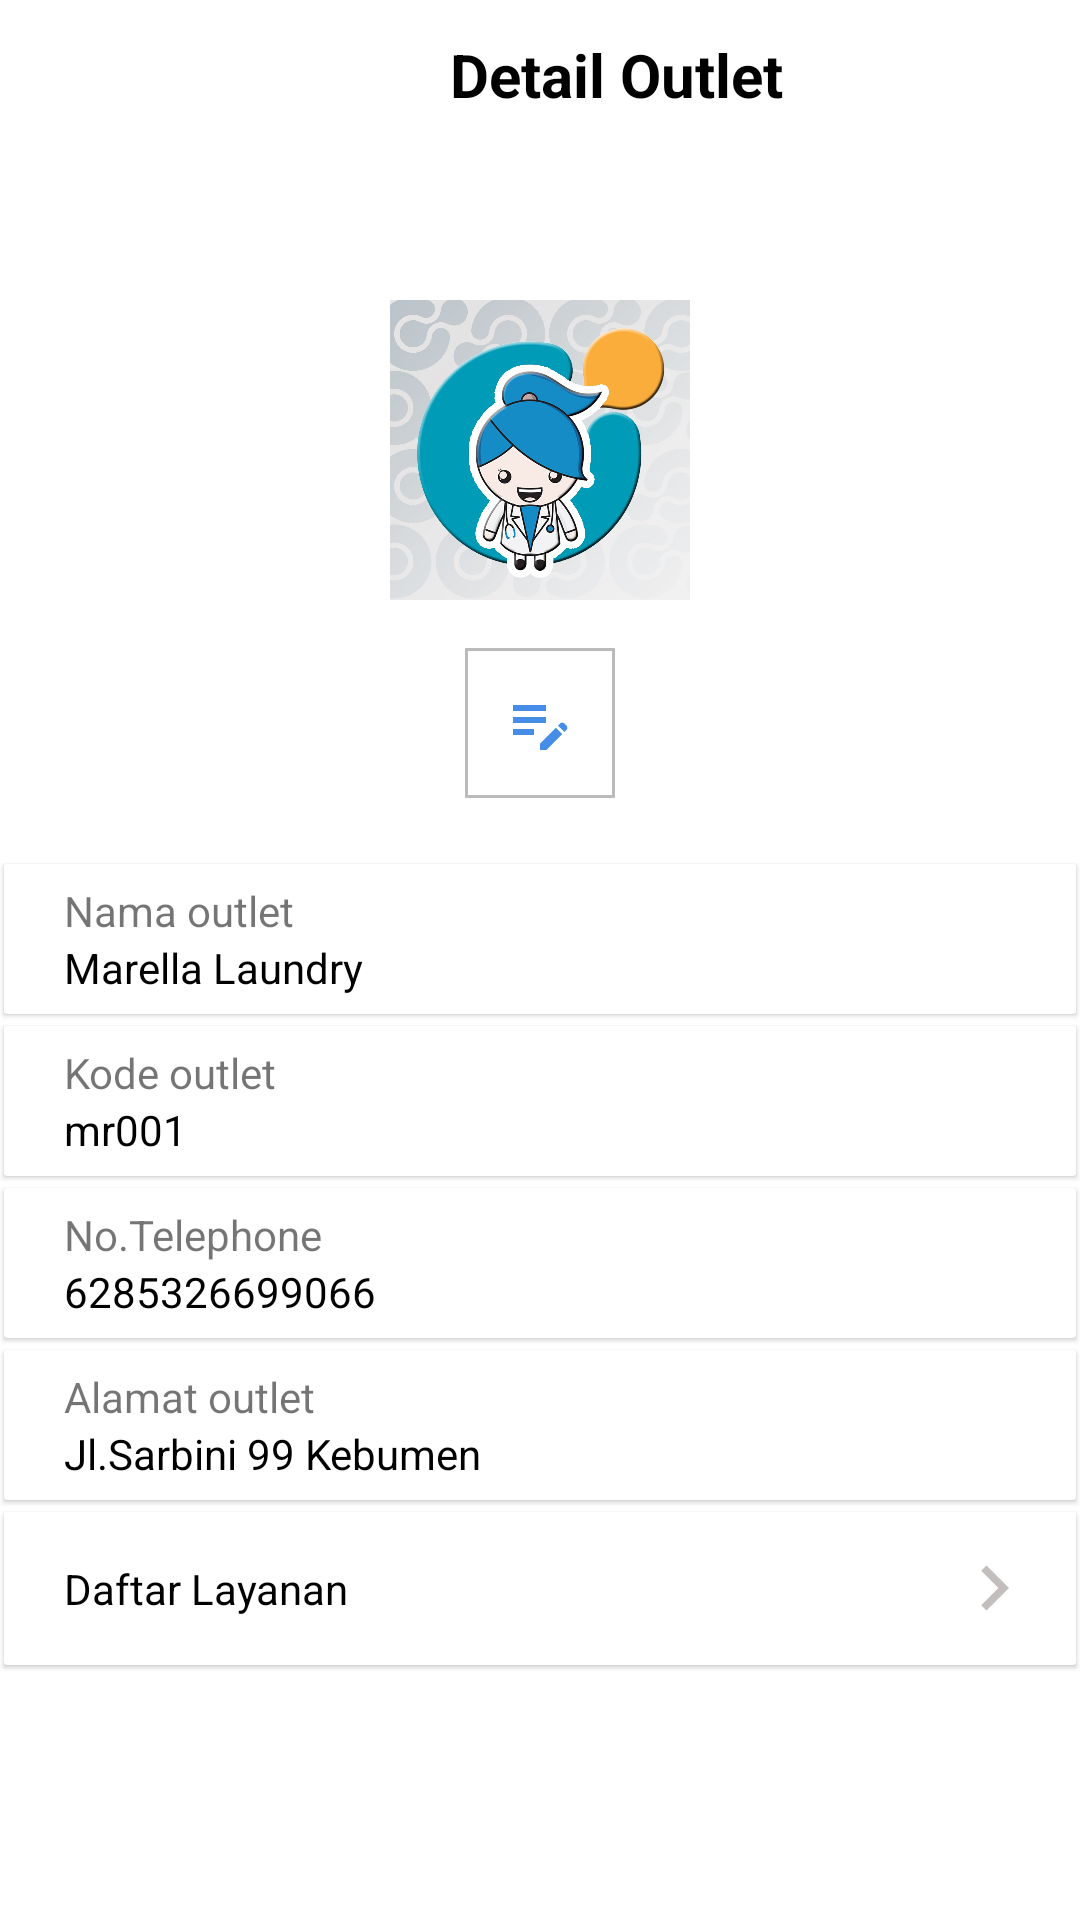

The Android layout XML behind this screen, and the referenced resources:
<!-- AndroidManifest.xml: application theme Theme.Fab_Bottom_app_bar -->
<!-- res/layout/activity_detail_outlet.xml -->
<?xml version="1.0" encoding="utf-8"?>
<androidx.core.widget.NestedScrollView xmlns:android="http://schemas.android.com/apk/res/android"
    xmlns:tools="http://schemas.android.com/tools"
    android:layout_width="match_parent"
    android:layout_height="match_parent"
    xmlns:app="http://schemas.android.com/apk/res-auto"
    tools:context=".ui.outlet.DetailOutletActivity">
    <LinearLayout
        android:layout_width="match_parent"
        android:layout_height="match_parent"
        android:orientation="vertical">
        <LinearLayout
            android:layout_width="match_parent"
            android:layout_height="wrap_content"
            android:orientation="horizontal">
            <ImageButton
                android:id="@+id/btn_back"
                android:layout_width="@dimen/fifty"
                android:layout_height="@dimen/fifty"
                android:layout_gravity="center_horizontal"
                android:backgroundTint="@color/white"
                android:contentDescription="@string/back"
                android:src="@drawable/baseline_arrow_back_ios_24"/>
            <TextView
                android:layout_width="wrap_content"
                android:layout_height="wrap_content"
                android:textColor="@color/black"
                android:layout_marginStart="@dimen/m_100"
                android:layout_gravity="center_vertical"
                android:textSize="20sp"
                android:textStyle="bold"
                android:text="@string/outlet_detail"/>

        </LinearLayout>
        <ImageView
            android:id="@+id/img_outlet"
            android:layout_width="@dimen/m_100"
            android:layout_height="@dimen/m_100"
            android:layout_marginTop="@dimen/fifty"
            android:layout_gravity="center_horizontal"
            android:contentDescription="@string/outlet_info"
            android:src="@drawable/ic_laundry"
            android:background="@drawable/line_grey"/>
        <ImageButton
            android:id="@+id/btn_edit"
            android:layout_width="@dimen/fifty"
            android:layout_height="@dimen/fifty"
            android:layout_marginTop="@dimen/v_margin"
            android:src="@drawable/baseline_edit_note_24"
            android:background="@drawable/line_trans"
            android:contentDescription="@string/edit_profile"
            android:layout_gravity="center_horizontal"/>
       <androidx.cardview.widget.CardView
           android:layout_width="match_parent"
           android:layout_height="wrap_content"
           android:layout_marginTop="@dimen/twenty"
           app:cardCornerRadius="1dp"
           app:cardElevation="1dp"
           app:cardMaxElevation="1dp"
           app:cardUseCompatPadding="true">
           <LinearLayout
               android:layout_width="match_parent"
               android:layout_height="wrap_content"
               android:orientation="vertical">
               <TextView
                   android:layout_width="match_parent"
                   android:layout_height="wrap_content"
                   android:layout_marginTop="@dimen/m_six"
                   android:text="@string/outlet_name"
                   android:layout_marginStart="@dimen/twenty"
                   android:layout_marginEnd="@dimen/twenty"/>

               <TextView
                   android:id="@+id/tv_outlet_name"
                   android:layout_width="wrap_content"
                   android:layout_height="wrap_content"
                   android:layout_marginBottom="@dimen/m_six"
                   android:text="@string/outlet_name_ex"
                   android:textColor="@color/black"
                   android:layout_marginStart="@dimen/twenty"
                   android:layout_marginEnd="@dimen/twenty"/>
           </LinearLayout>
       </androidx.cardview.widget.CardView>
        <androidx.cardview.widget.CardView
            android:layout_width="match_parent"
            android:layout_height="wrap_content"
            app:cardCornerRadius="1dp"
            app:cardElevation="1dp"
            app:cardMaxElevation="1dp"
            app:cardUseCompatPadding="true">
            <LinearLayout
                android:layout_width="match_parent"
                android:layout_height="wrap_content"
                android:orientation="vertical">
                <TextView
                    android:layout_width="match_parent"
                    android:layout_height="wrap_content"
                    android:layout_marginTop="@dimen/m_six"
                    android:text="@string/outlet_code"
                    android:layout_marginStart="@dimen/twenty"
                    android:layout_marginEnd="@dimen/twenty"/>

                <TextView
                    android:id="@+id/tv_outlet_code"
                    android:layout_width="wrap_content"
                    android:layout_height="wrap_content"
                    android:layout_marginBottom="@dimen/m_six"
                    android:text="@string/outlet_code_ex"
                    android:textColor="@color/black"
                    android:layout_marginStart="@dimen/twenty"
                    android:layout_marginEnd="@dimen/twenty"/>
            </LinearLayout>
        </androidx.cardview.widget.CardView>
        <androidx.cardview.widget.CardView
            android:layout_width="match_parent"
            android:layout_height="wrap_content"
            app:cardCornerRadius="1dp"
            app:cardElevation="1dp"
            app:cardMaxElevation="1dp"
            app:cardUseCompatPadding="true">
            <LinearLayout
                android:id="@+id/lay_phone"
                android:layout_width="@dimen/m_250"
                android:layout_height="wrap_content"
                android:orientation="vertical">
                <TextView
                    android:layout_width="match_parent"
                    android:layout_height="wrap_content"
                    android:layout_marginTop="@dimen/m_six"
                    android:text="@string/outlet_phone"
                    android:layout_marginStart="@dimen/twenty"
                    android:layout_marginEnd="@dimen/twenty"/>
                <TextView
                    android:id="@+id/tv_outlet_phone"
                    android:layout_width="match_parent"
                    android:layout_height="wrap_content"
                    android:text="@string/outlet_phone_ex"
                    android:layout_marginBottom="@dimen/m_six"
                    android:textColor="@color/black"
                    android:layout_marginStart="@dimen/twenty"
                    android:layout_marginEnd="@dimen/twenty"/>
            </LinearLayout>
        </androidx.cardview.widget.CardView>
        <androidx.cardview.widget.CardView
            android:layout_width="match_parent"
            android:layout_height="wrap_content"
            app:cardCornerRadius="1dp"
            app:cardElevation="1dp"
            app:cardMaxElevation="1dp"
            app:cardUseCompatPadding="true">
            <LinearLayout
                android:layout_width="match_parent"
                android:layout_height="wrap_content"
                android:orientation="vertical">
                <TextView
                    android:layout_width="match_parent"
                    android:layout_height="wrap_content"
                    android:layout_marginTop="@dimen/m_six"
                    android:text="@string/outlet_address"
                    android:layout_marginStart="@dimen/twenty"
                    android:layout_marginEnd="@dimen/twenty"/>
                <TextView
                    android:id="@+id/tv_address"
                    android:layout_width="match_parent"
                    android:layout_height="wrap_content"
                    android:text="@string/address_ex"
                    android:layout_marginBottom="@dimen/m_six"
                    android:textColor="@color/black"
                    android:layout_marginStart="@dimen/twenty"
                    android:layout_marginEnd="@dimen/twenty"/>
            </LinearLayout>
        </androidx.cardview.widget.CardView>
        <androidx.cardview.widget.CardView
            android:id="@+id/card_service"
            android:layout_width="match_parent"
            android:layout_height="wrap_content"
            app:cardCornerRadius="1dp"
            app:cardElevation="1dp"
            app:cardMaxElevation="1dp"
            app:cardUseCompatPadding="true">
            <LinearLayout
                android:layout_width="match_parent"
                android:layout_height="wrap_content"
                android:orientation="horizontal">
                <TextView
                    android:layout_width="wrap_content"
                    android:layout_height="wrap_content"
                    android:layout_gravity="center_vertical"
                    android:layout_marginTop="@dimen/v_margin"
                    android:layout_marginBottom="@dimen/v_margin"
                    android:text="@string/data_service"
                    android:textColor="@color/black"
                    android:layout_marginStart="@dimen/twenty"/>
                <ImageView
                    android:layout_width="@dimen/thirty"
                    android:layout_height="@dimen/thirty"
                    android:layout_marginStart="@dimen/m_200"
                    android:layout_gravity="center_vertical"
                    android:src="@drawable/baseline_keyboard_arrow_right_24"/>

            </LinearLayout>
        </androidx.cardview.widget.CardView>


    </LinearLayout>


</androidx.core.widget.NestedScrollView>
<!-- resources referenced by this layout -->
<resources>
  <color name="black">#FF000000</color>
  <color name="white">#FFFFFFFF</color>
  <dimen name="fifty">50dp</dimen>
  <dimen name="m_100">100dp</dimen>
  <dimen name="m_200">200dp</dimen>
  <dimen name="m_250">250dp</dimen>
  <dimen name="m_six">6dp</dimen>
  <dimen name="thirty">30dp</dimen>
  <dimen name="twenty">20dp</dimen>
  <dimen name="v_margin">16dp</dimen>
  <!-- drawable baseline_edit_note_24 (drawable) -->
  <vector android:height="24dp" android:tint="#468DE7"
      android:viewportHeight="24" android:viewportWidth="24"
      android:width="24dp" xmlns:android="http://schemas.android.com/apk/res/android">
      <path android:fillColor="@android:color/white" android:pathData="M3,10h11v2H3V10zM3,8h11V6H3V8zM3,16h7v-2H3V16zM18.01,12.87l0.71,-0.71c0.39,-0.39 1.02,-0.39 1.41,0l0.71,0.71c0.39,0.39 0.39,1.02 0,1.41l-0.71,0.71L18.01,12.87zM17.3,13.58l-5.3,5.3V21h2.12l5.3,-5.3L17.3,13.58z"/>
  </vector>
  <!-- drawable baseline_keyboard_arrow_right_24 (drawable) -->
  <vector android:autoMirrored="true" android:height="24dp"
      android:tint="#C4BDBD" android:viewportHeight="24"
      android:viewportWidth="24" android:width="24dp" xmlns:android="http://schemas.android.com/apk/res/android">
      <path android:fillColor="@android:color/white" android:pathData="M8.59,16.59L13.17,12 8.59,7.41 10,6l6,6 -6,6 -1.41,-1.41z"/>
  </vector>
  <!-- drawable ic_laundry: jpg bitmap (drawable-v24, 183912 bytes) -->
  <!-- drawable line_grey (drawable) -->
  <?xml version="1.0" encoding="utf-8"?>
  <shape xmlns:android="http://schemas.android.com/apk/res/android">
      <stroke
          android:color="@color/grey"
          android:width="2dp"/>
      <corners
          android:radius="5dp"/>
  </shape>
  <!-- drawable line_trans (drawable) -->
  <?xml version="1.0" encoding="utf-8"?>
  <shape xmlns:android="http://schemas.android.com/apk/res/android">
      <stroke
          android:color="@color/grey"
          android:width="1dp"/>
  
  </shape>
  <string name="address_ex">Jl.Sarbini 99 Kebumen</string>
  <string name="back">Back</string>
  <string name="data_service">Daftar Layanan</string>
  <string name="edit_profile">Edit Profil</string>
  <string name="outlet_address">Alamat outlet</string>
  <string name="outlet_code">Kode outlet</string>
  <string name="outlet_code_ex">mr001</string>
  <string name="outlet_detail">Detail Outlet</string>
  <string name="outlet_info">Informasi Outlet</string>
  <string name="outlet_name">Nama outlet</string>
  <string name="outlet_name_ex">Marella Laundry</string>
  <string name="outlet_phone">No.Telephone</string>
  <string name="outlet_phone_ex">6285326699066</string>
  <style name="Theme.Fab_Bottom_app_bar" parent="Theme.MaterialComponents.DayNight.NoActionBar">
          <item name="colorPrimary">#0F9D58</item>
          <item name="colorPrimaryVariant">@color/blue_soft</item>
          <item name="colorOnPrimary">@color/black</item>
          <item name="android:statusBarColor">@android:color/background_light</item>
          <item name="android:windowLightStatusBar">true</item>
          <item name="android:textAllCaps">false</item>
      </style>
  <color name="grey">#BDBABB</color>
  <color name="blue_soft">#56CCF2</color>
</resources>
